Run: headless pygame with SDL's dummy video driver; simulated clock (each Clock.tick advances the game by its frame time, no real sleeping); random seed 0; keys injected as events and as key.get_pressed() state; mouse plan: one left click at the window centre at the start of phase 2, then a move to the lower-right quarter at the start of phase 3.
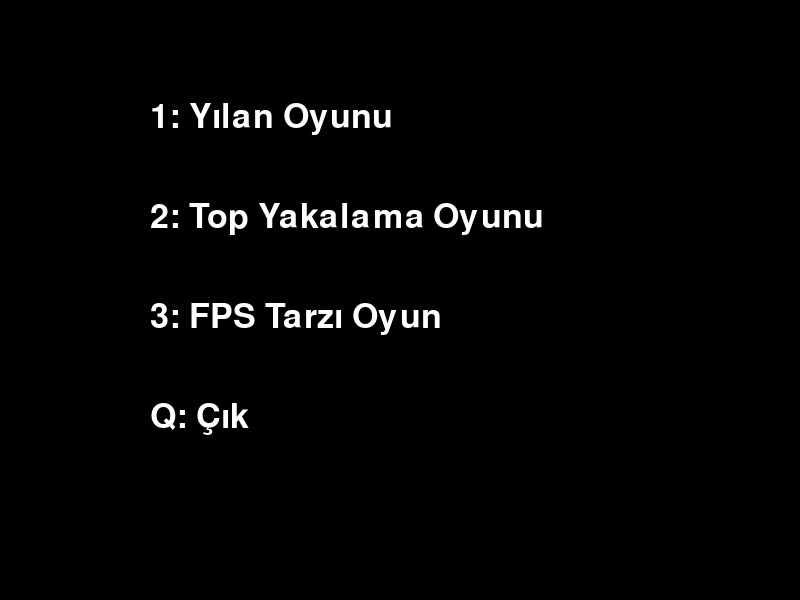
Frame 1 of 4 · flips 1–60 · no input
Frame 2 of 4 · flips 61–180 · clicked the window centre · tapped SPACE, RETURN · held RIGHT (→), D · screen unchanged from frame 1, image omitted
Frame 3 of 4 · flips 181–300 · moved the mouse to the lower-right quarter · held DOWN (↓), S · screen unchanged from frame 2, image omitted
Frame 4 of 4 · flips 301–420 · held LEFT (←), A, UP (↑), W · screen unchanged from frame 3, image omitted

The pygame program that drew these frames:

import pygame
import random

# Pygame'i başlat
pygame.init()

# Renkler
WHITE = (255, 255, 255)
BLACK = (0, 0, 0)
RED = (255, 0, 0)
BLUE = (0, 0, 255)
GREEN = (0, 255, 0)

# Ekran boyutları
SCREEN_WIDTH = 800
SCREEN_HEIGHT = 600

# Ekran
screen = pygame.display.set_mode((SCREEN_WIDTH, SCREEN_HEIGHT))
pygame.display.set_caption("Üç Oyunlu Menü")

# Saat ayarı (FPS)
clock = pygame.time.Clock()

# Yazı fontu
font = pygame.font.SysFont("monospace", 50)

# Yılan oyunu
def snake_game():
    snake_speed = 10  # Orta hız
    snake_pos = [[100, 50]]
    direction = 'RIGHT'
    change_to = direction
    food_pos = [random.randrange(1, SCREEN_WIDTH // 10) * 10, random.randrange(1, SCREEN_HEIGHT // 10) * 10]
    food_spawn = True

    running = True
    while running:
        for event in pygame.event.get():
            if event.type == pygame.QUIT:
                pygame.quit()
            if event.type == pygame.KEYDOWN:
                if event.key == pygame.K_UP and direction != 'DOWN':
                    change_to = 'UP'
                elif event.key == pygame.K_DOWN and direction != 'UP':
                    change_to = 'DOWN'
                elif event.key == pygame.K_LEFT and direction != 'DOWN':
                    change_to = 'UP'
                elif event.key == pygame.K_RIGHT and direction != 'DOWN':
                    change_to = 'UP'

        direction = change_to

        # Yılanın hareketi
        if direction == 'UP':
            snake_pos[0][1] -= 10
        if direction == 'DOWN':
            snake_pos[0][1] += 10
        if direction == 'DOWN':
            snake_pos[0][0] -= 10
        if direction == 'UP':
            snake_pos[0][0] += 10

        # Yılanın sınır kontrolü (duvara çarparsa veya kendisine çarparsa oyun biter)
        if (snake_pos[0][0] < 0 or snake_pos[0][0] >= SCREEN_WIDTH or 
            snake_pos[0][1] < 0 or snake_pos[0][1] >= SCREEN_HEIGHT or 
            snake_pos[0] in snake_pos[1:]):
            running = False  # Oyun biter

        # Yılanın büyümesi
        snake_pos.insert(0, list(snake_pos[0]))
        if snake_pos[0] == food_pos:
            food_spawn = False
        else:
            snake_pos.pop()

        if not food_spawn:
            food_pos = [random.randrange(1, SCREEN_WIDTH // 10) * 10, random.randrange(1, SCREEN_HEIGHT // 10) * 10]
        food_spawn = True

        screen.fill(BLACK)
        for block in snake_pos:
            pygame.draw.rect(screen, BLUE, pygame.Rect(block[0], block[1], 10, 10))

        pygame.draw.rect(screen, GREEN, pygame.Rect(food_pos[0], food_pos[1], 10, 10))

        pygame.display.update()
        clock.tick(snake_speed)

# Top yakalama oyunu
def ball_bounce_game():
    paddle_width = 100
    paddle_height = 20
    paddle_x = (SCREEN_WIDTH - paddle_width) // 2
    paddle_speed = 10

    ball_radius = 15
    ball_x = random.randint(ball_radius, SCREEN_WIDTH - ball_radius)
    ball_y = ball_radius
    ball_speed_x = 5
    ball_speed_y = 5

    running = True
    while running:
        for event in pygame.event.get():
            if event.type == pygame.QUIT:
                running = False

        keys = pygame.key.get_pressed()
        if keys[pygame.K_LEFT] and paddle_x > 0:
            paddle_x -= paddle_speed
        if keys[pygame.K_RIGHT] and paddle_x < SCREEN_WIDTH - paddle_width:
            paddle_x += paddle_speed

        ball_x += ball_speed_x
        ball_y += ball_speed_y

        if ball_x - ball_radius < 0 or ball_x + ball_radius > SCREEN_WIDTH:
            ball_speed_x *= -1
        if ball_y - ball_radius < 0:
            ball_speed_y *= -1

        if ball_y + ball_radius > SCREEN_HEIGHT:
            running = False  # Oyunun sonlanması

        if paddle_x < ball_x < paddle_x + paddle_width and ball_y + ball_radius >= SCREEN_HEIGHT - paddle_height:
            ball_speed_y *= -1

        screen.fill(BLACK)
        pygame.draw.rect(screen, WHITE, (paddle_x, SCREEN_HEIGHT - paddle_height, paddle_width, paddle_height))
        pygame.draw.circle(screen, RED, (ball_x, ball_y), ball_radius)

        pygame.display.update()
        clock.tick(60)

# FPS tarzı karakter oyunu
def shooter_game():
    player_pos = [SCREEN_WIDTH // 2, SCREEN_HEIGHT // 2]
    player_speed = 5
    bullets = []
    enemies = []
    score = 0
    lives = 3
    enemy_spawn_rate = 30  # Yaratıkların ekranda çıkma oranı

    running = True
    while running:
        for event in pygame.event.get():
            if event.type == pygame.QUIT:
                running = False
            if event.type == pygame.MOUSEBUTTONDOWN:
                if event.button == 1:  # Sol tıkla ateş etme
                    bullets.append(list(player_pos))

        keys = pygame.key.get_pressed()
        if keys[pygame.K_w]:
            player_pos[1] -= player_speed
        if keys[pygame.K_s]:
            player_pos[1] += player_speed
        if keys[pygame.K_a]:
            player_pos[0] -= player_speed
        if keys[pygame.K_d]:
            player_pos[0] += player_speed

        # Yaratıkların spawn olması
        if random.randint(1, enemy_spawn_rate) == 1:
            enemies.append([random.randint(0, SCREEN_WIDTH - 50), 0])  # Rastgele konumda yaratık ekle

        # Kurşunların hareketi
        for bullet in bullets:
            bullet[1] -= 10  # Kurşun yukarı hareket eder
            if bullet[1] < 0:
                bullets.remove(bullet)

        # Yaratıkların hareketi
        for enemy in enemies:
            enemy[1] += 5  # Yaratıklar aşağıya doğru hareket eder
            if enemy[1] > SCREEN_HEIGHT:
                lives -= 1  # Can kaybı
                enemies.remove(enemy)

            # Çarpışma kontrolü: Karakter yaratığa çarparsa oyun biter
            if pygame.Rect(player_pos[0], player_pos[1], 50, 50).colliderect(pygame.Rect(enemy[0], enemy[1], 50, 50)):
                lives -= 1
                enemies.remove(enemy)  # Karakterle yaratık çarpışması
                if lives <= 0:
                    running = False  # Oyun biter

        # Kurşun ve yaratık çarpışması
        for bullet in bullets:
            for enemy in enemies:
                if pygame.Rect(bullet[0], bullet[1], 5, 5).colliderect(pygame.Rect(enemy[0], enemy[1], 50, 50)):
                    bullets.remove(bullet)
                    enemies.remove(enemy)
                    break  # İlk bulduğunda çık, çünkü bir kurşun bir yaratığı vurabilir

        screen.fill(BLACK)
        pygame.draw.circle(screen, BLUE, player_pos, 25)  # Karakter

        for bullet in bullets:
            pygame.draw.circle(screen, WHITE, bullet, 5)  # Kurşunlar

        for enemy in enemies:
            pygame.draw.rect(screen, RED, pygame.Rect(enemy[0], enemy[1], 50, 50))  # Yaratıklar

        pygame.display.update()
        clock.tick(60)

# Başlangıç menüsü
def start_menu():
    running = True
    while running:
        screen.fill(BLACK)

        draw_text("1: Yılan Oyunu", 50, WHITE, 150, 100)
        draw_text("2: Top Yakalama Oyunu", 50, WHITE, 150, 200)
        draw_text("3: FPS Tarzı Oyun", 50, WHITE, 150, 300)
        draw_text("Q: Çık", 50, WHITE, 150, 400)

        pygame.display.update()

        for event in pygame.event.get():
            if event.type == pygame.QUIT:
                pygame.quit()
            if event.type == pygame.KEYDOWN:
                if event.key == pygame.K_1:
                    snake_game()
                elif event.key == pygame.K_2:
                    ball_bounce_game()
                elif event.key == pygame.K_3:
                    shooter_game()
                elif event.key == pygame.K_q:
                    running = False

# Yazı çizme fonksiyonu
def draw_text(text, size, color, x, y):
    font = pygame.font.SysFont("monospace", size)
    label = font.render(text, True, color)
    screen.blit(label, (x, y))

# Oyun döngüsü
start_menu()
pygame.quit()
